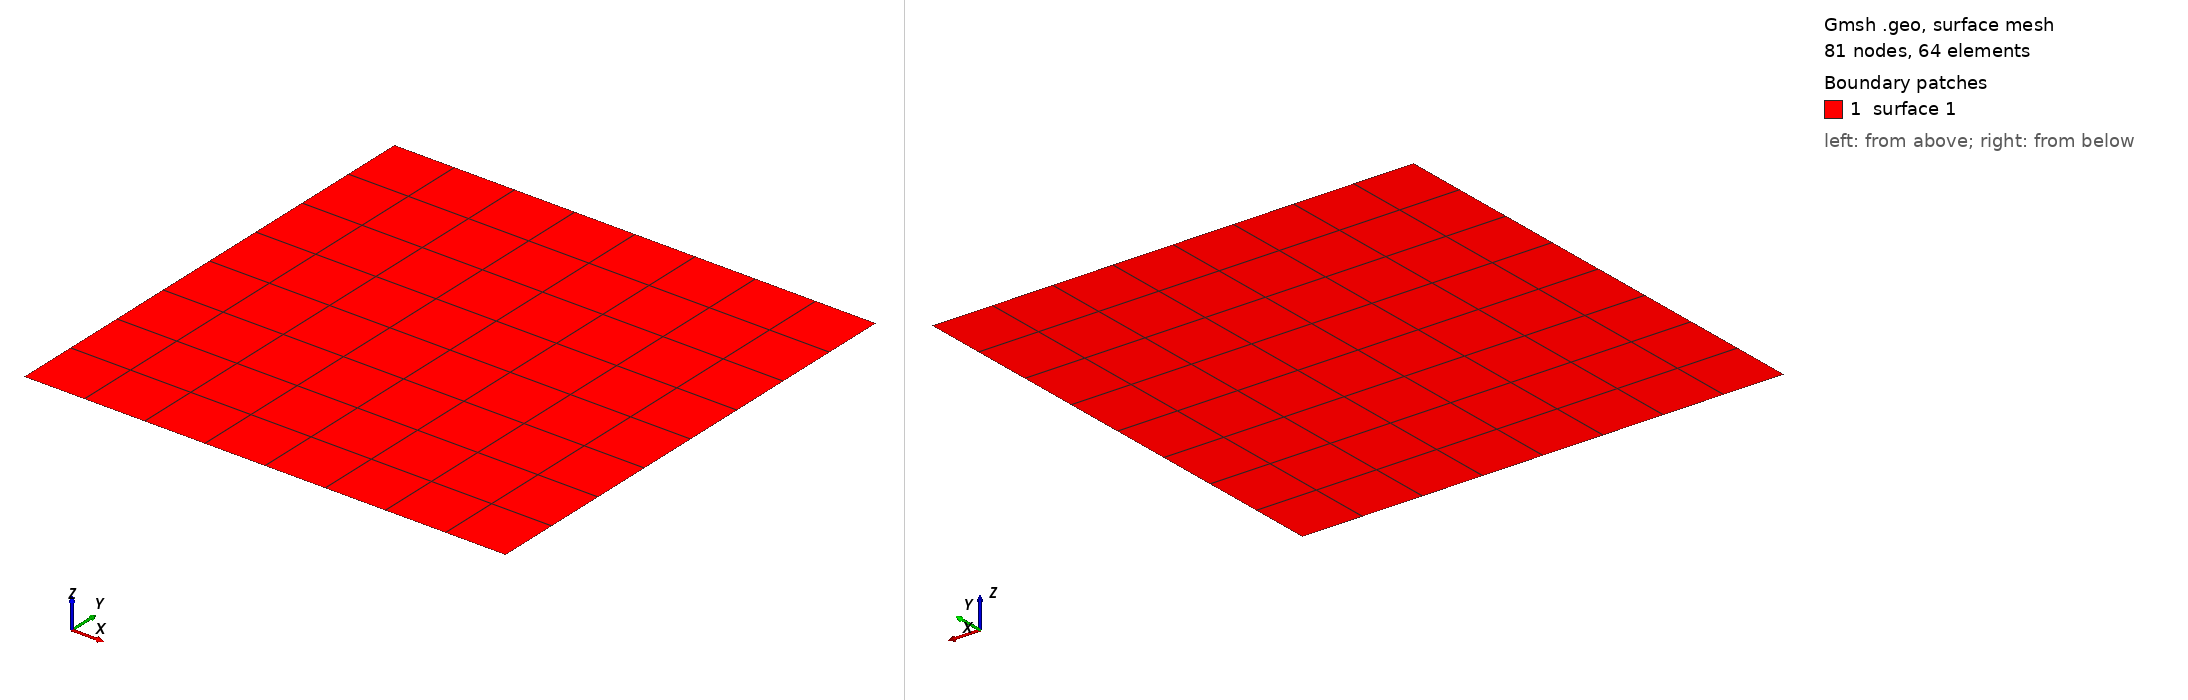

Gmsh geometry script, surface-meshed: 81 nodes, 64 surface elements. Boundary patches (legend numbers): 1 surface 1. Left view from above one corner, right view from below the opposite corner. The script declares no physical surfaces, so the legend lists its geometric surfaces. The drawing asked Gmsh for element sizes between 1% and 20% of the model's largest extent; the script's own settings can give other sizes.

=== 5spotN2_coarse.geo (drawn) ===
//Mesh.Algorithm = 2;

cl__1 = 1e+22;
cl__2 = 1e+22;

Lx = 100;
Ly = 100;

Point(1) = {0, 0, 0, cl__1};
Point(2) = {Lx, 0, 0, cl__1};
Point(3) = {Lx, Ly, 0, cl__1};
Point(4) = {0, Ly, 0, cl__1};



Line(1) = {1, 2};
Line(2) = {2, 3};
Line(3) = {3, 4};
Line(4) = {4, 1};


Curve Loop(1) = {1, 2, 3, 4};

Plane Surface(1) = {1};

Transfinite Curve {1, 2, 3, 4} = 8 + 1 Using Progression 1;
//Transfinite Curve {11, 9, 14, 12} = 10 + 1 Using Progression 1;
//Transfinite Surface {1};
Transfinite Surface {1};
//Transfinite Surface {3};
Recombine Surface{1};

//Line {5} In Surface {1};
//Line {6} In Surface {1};
//Line {7} In Surface {1};
//Line {8} In Surface {1};
//Line {9} In Surface {1};
//Line {10} In Surface {1};
//Line {11} In Surface {1};
//Line {12} In Surface {1};
//Physical Point(201) = {1, 2, 3, 4};
//Physical Curve(201) = {8};
//Physical Curve(202) = {4};
//Physical Curve(203) = {1, 2, 3, 5, 6, 7};
//Physical Surface(1) = {1};
//Physical Surface(2) = {2};
//Physical Surface(3) = {3};

//Mesh 2;
